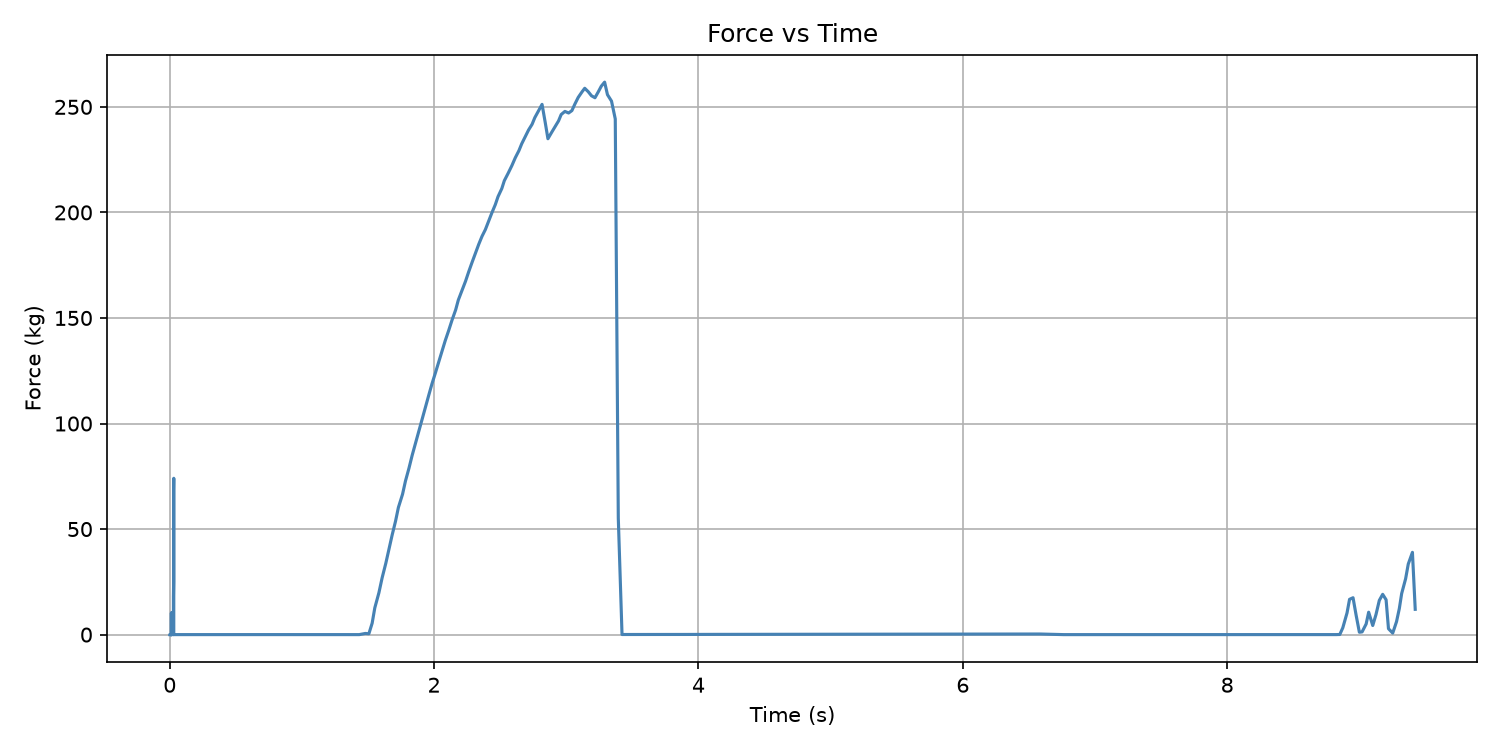

Data behind this chart, as committed beside it:
Time (s), Force (kg)
0.0, -0.0
0.0, 0.0029
0.0005374, 0.0023
0.0005374, 0.0008
0.0005374, 0.0019
0.0005374, 0
0.001549, 0
0.001549, 0
0.001549, 0
0.001549, 0.0008
0.001549, 0.0047
0.001549, 0
0.001549, 0
0.001549, 0.0023
0.001549, 0
0.001549, 0
0.001549, 0.0034
0.001549, 0.0022
0.001549, 0
0.001549, 0
0.001549, 0.0006
0.001549, 0.0015
0.001549, 0.0036
0.001549, 0.0071
0.001549, 0.0013
0.001549, 0.0078
0.001549, 0.0063
0.001549, 0
0.001549, 0.0016
0.001549, 0.0016
0.001549, 0.0058
0.001549, 0.0049
0.001549, 0.0044
0.001549, 0.0032
0.001549, 0
0.001549, 0
0.001549, 0.0016
0.001549, 0.0019
0.001549, 0
0.001549, 0
0.001549, 0
0.001549, 0
0.001549, 0
0.001549, 0
0.001549, 0.0005
0.001549, 0
0.001549, 0
0.001549, 0.0005
0.001549, 0.0051
0.001549, 0.004
0.001549, 0
0.001549, 0
0.001549, 0
0.001549, 0
0.001549, 0
0.001549, 0.0024
0.001549, 0.0015
0.001549, 0.0024
0.001549, 0
0.001549, 0.0051
... 690 more rows
